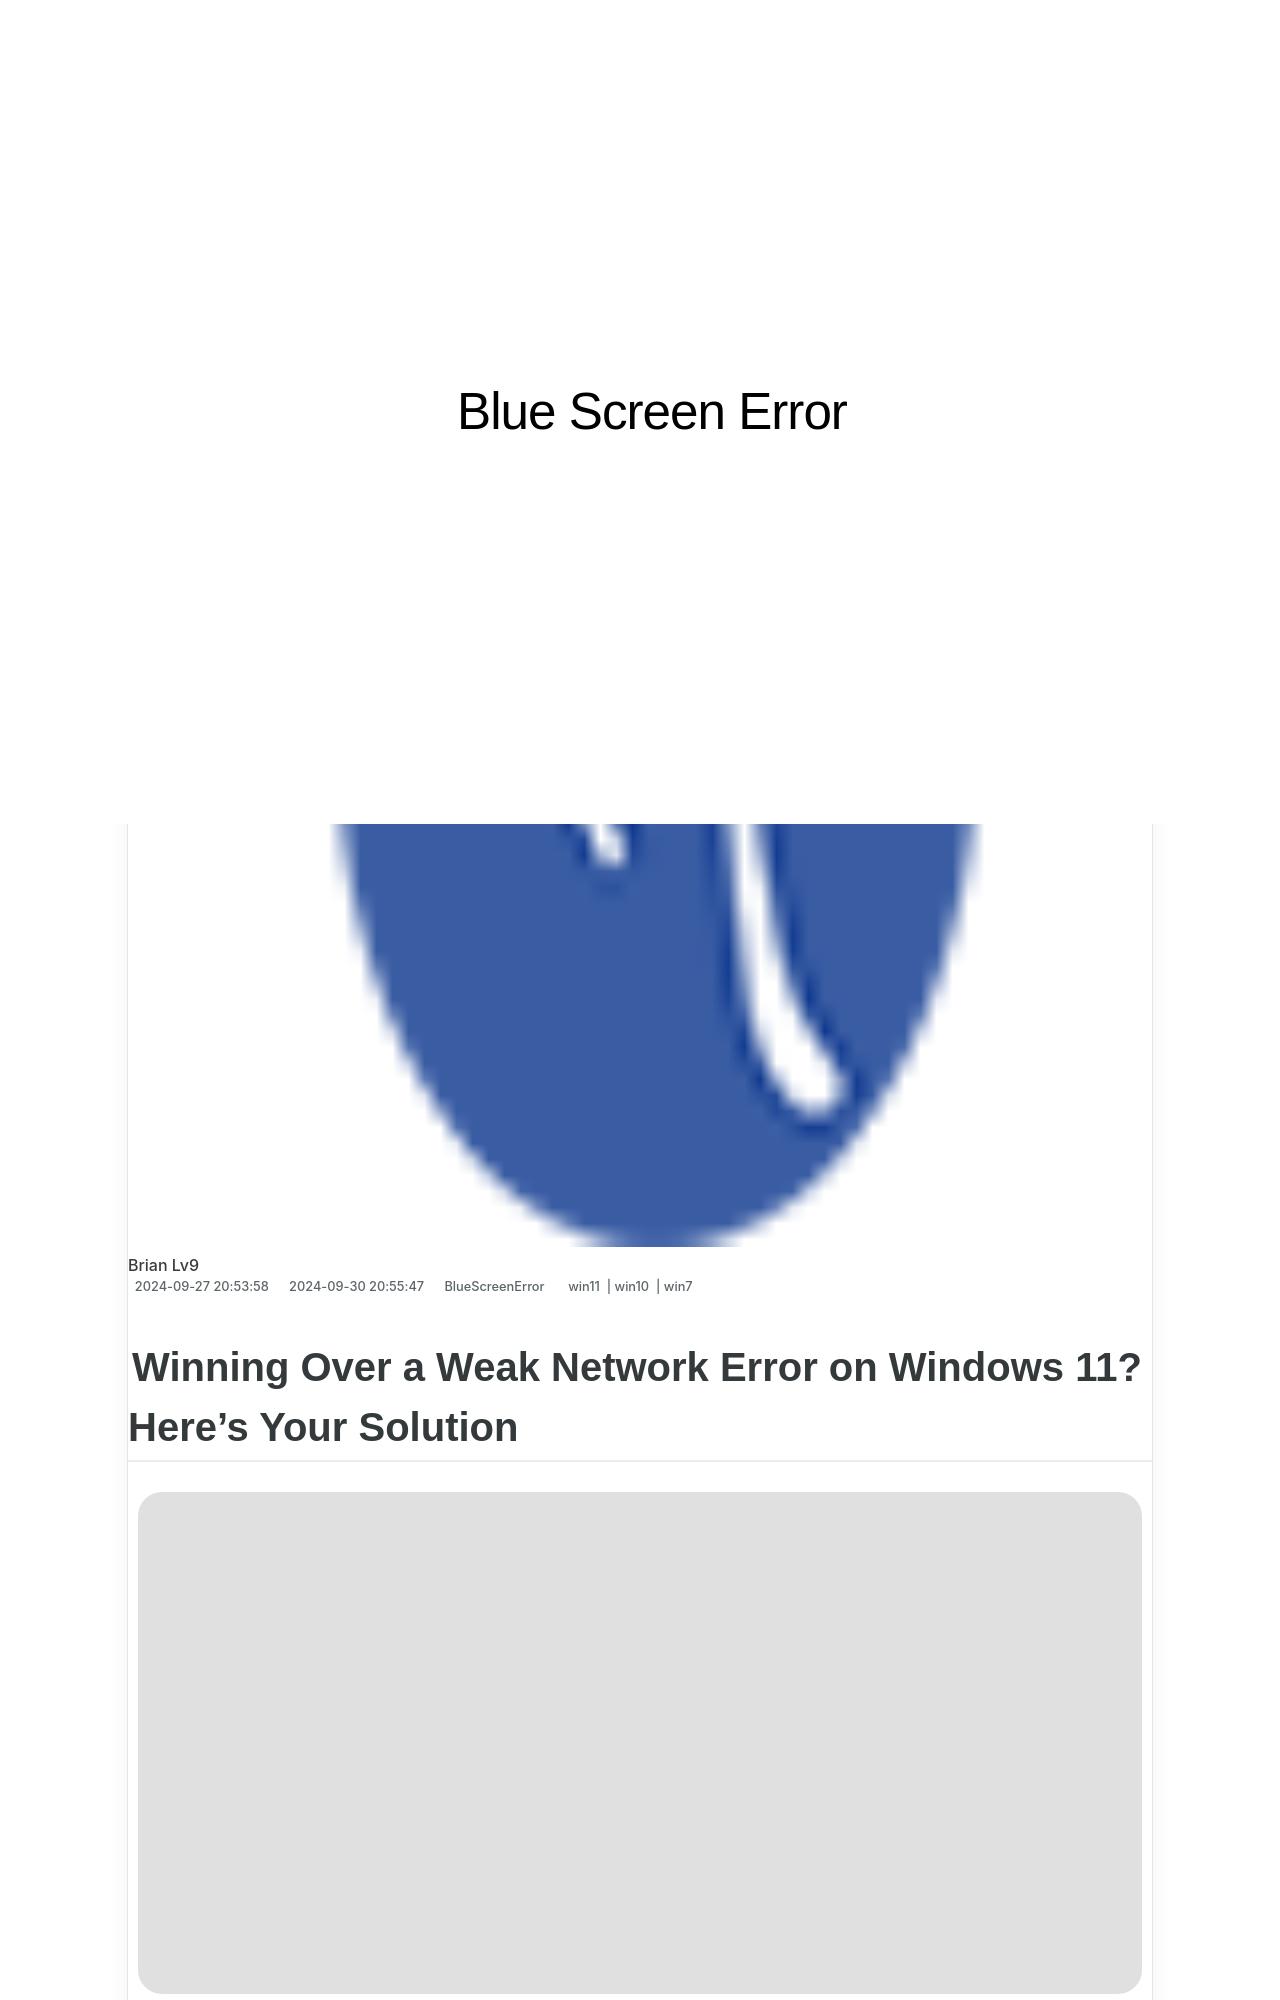

repository: techidaily/site-blue-screen-error · page: solved-win32kbasesys-blue-screen-error-on-windows-1110/index.html · generator: jekyll

---
title: "[Solved] Win32kbase.sys Blue Screen Error on Windows 11/10"
date: 2024-09-27T20:53:58.209Z
updated: 2024-09-30T20:55:47.846Z
tags:
  - win11
  - win10
  - win7
categories:
  - BlueScreenError
description: This Article Describes [Solved] Win32kbase.sys Blue Screen Error on Windows 11/10
excerpt: This Article Describes [Solved] Win32kbase.sys Blue Screen Error on Windows 11/10
thumbnail: https://thmb.techidaily.com/f5381cefae4db3e611ab844891c6d979a90ee4ce440fddff39e8b37de541c533.jpg
---

## Winning Over a Weak Network Error on Windows 11? Here’s Your Solution

![](https://images.drivereasy.com/wp-content/uploads/2017/02/img_589d4156a6f46.jpg)

[Driver Easy Free](https://tools.techidaily.com/drivereasy/download/) helps you fix the Bad Pool Caller problem in one go!

 If you’re seeing a blue screen of death with the error message_**Bad\_Pool\_Caller**_ popping up on your screen, stopping you from doing anything, you’re not alone.Many Windows 10 users are reporting this problem as well. But no need for you to worry sick about it, it’s possible to fix. Here are[**4 solutions**](https://tools.techidaily.com/drivereasy/download/) for you to try.

### **What is Bad\_Pool\_Caller blue screen of death error?**

According to Microsoft,

> The_**BAD\_POOL\_CALLER**_ bug check has a value of**0x000000C2** . This indicates that the current thread is making a bad pool request.

T  o make it easy to understand, a thread in your processor is asking to use resources that are unavailable, nonexistent, or in used by other thread.
